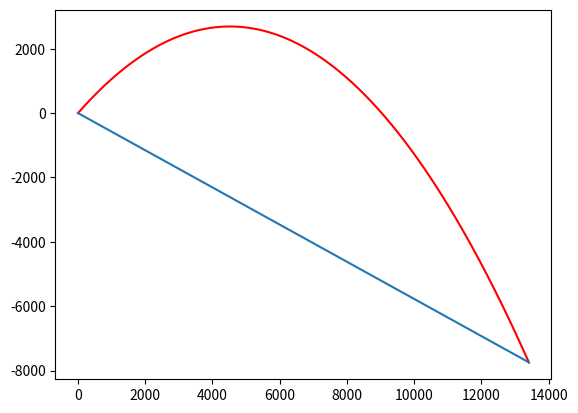

This figure's Python source:
import numpy as np
import matplotlib.pyplot as plt
import matplotlib.cm as cm

g=-9.81
beta=np.deg2rad(-30) #u ovoj orijentaciji je koordinatni sistem
v=300
alfa=np.deg2rad(50)
dt=1e-2
x=[0]
y=[0]

vx=v*np.cos(alfa)
vy=v*np.sin(alfa)

#beta i y su negativni
while x[-1]==0 or y[-1]>np.tan(beta)*x[-1]: #jer je beta neg pa je >
    #OK metoda
    vy+=g*dt
    X = x[-1]+vx*dt
    x.append(X) #dodajemo na kraj pa je -1 u petlji
    Y = y[-1]+vy*dt
    y.append(Y)

#domet
domet = x[-1]/np.cos(beta)
x=np.array(x)
y=np.array(y)
padina=x*np.tan(beta)

#putanja
plt.figure()
plt.plot(x,y,'r')
plt.plot(x,padina)
plt.show()